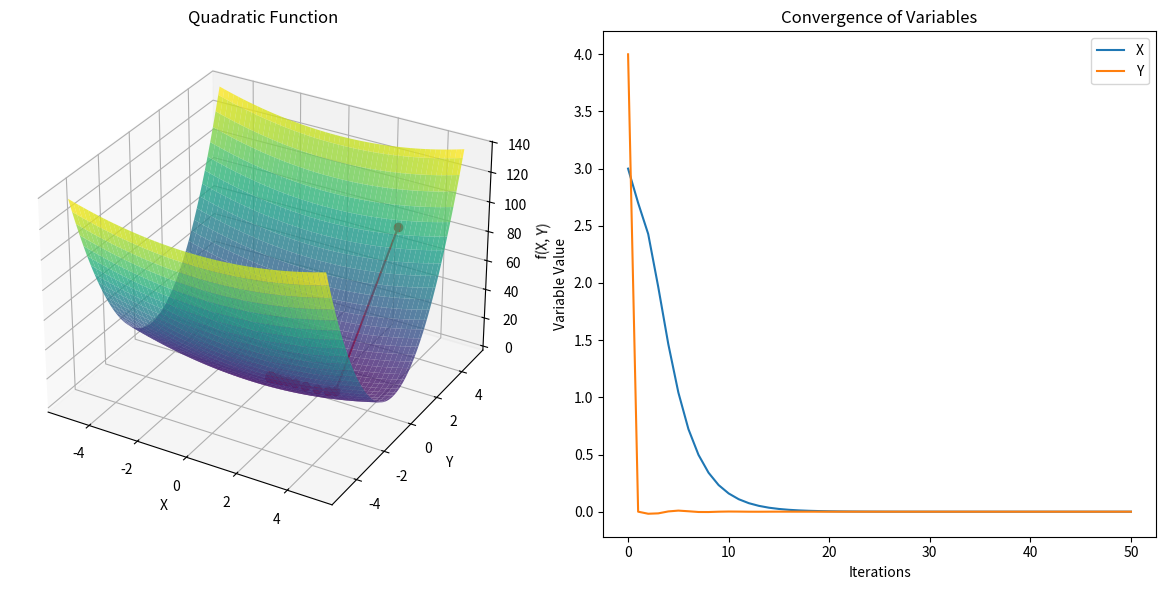
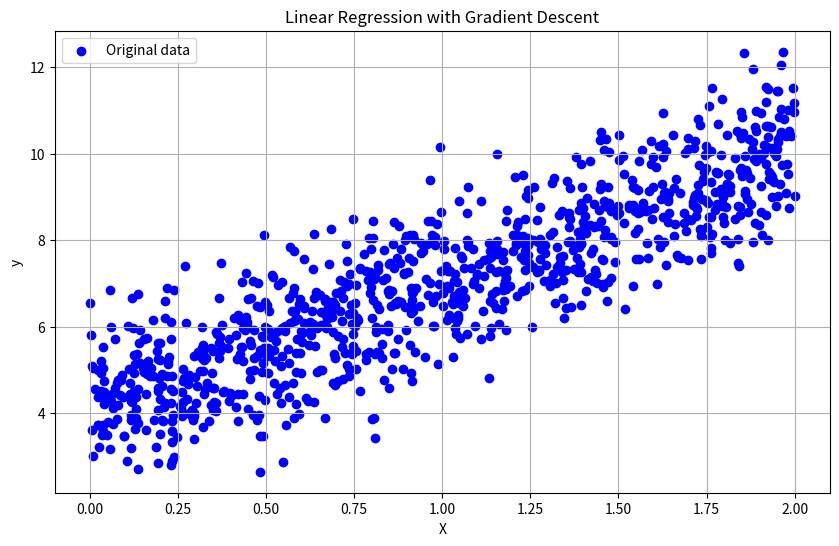
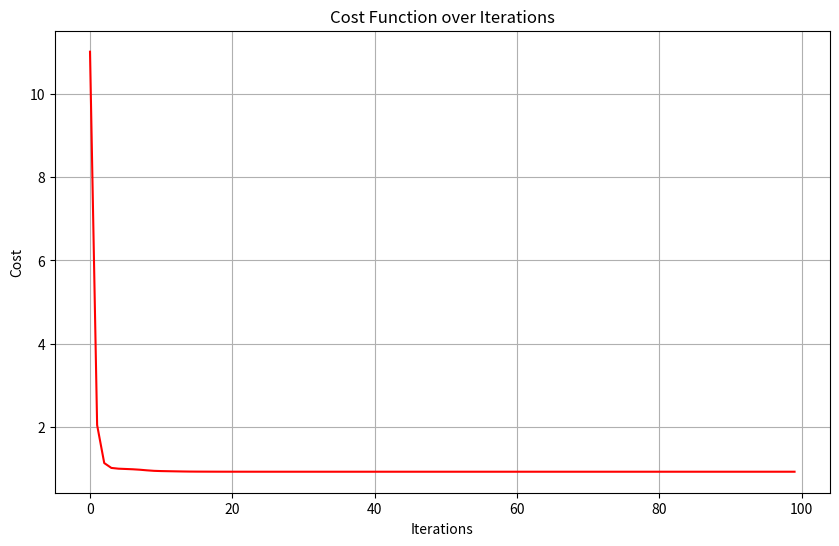
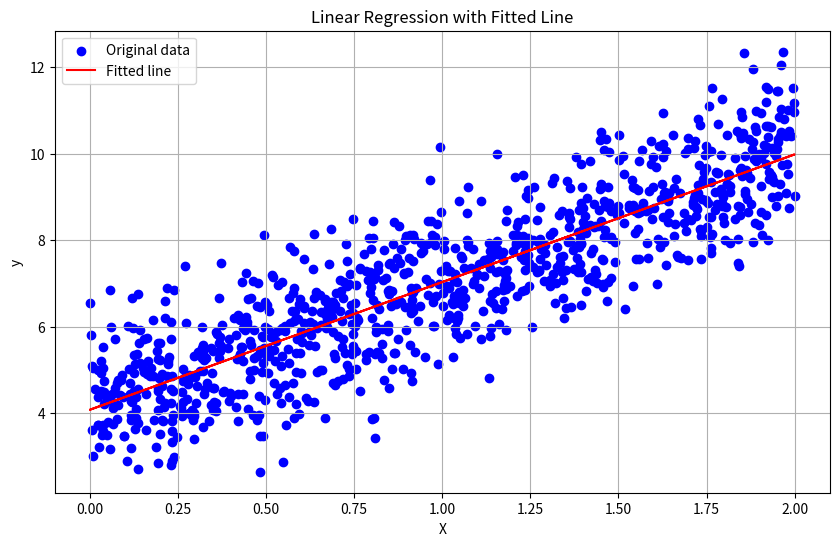

Generate these figures, in order, with matplotlib:
#!/usr/bin/env python3
# -*- coding: utf-8 -*-
"""
Created on Wed Sep  4 14:03:18 2024

[redacted]
"""


#%%>>>>>>>>>>>>>> 8. 共轭梯度法 (Conjugate Gradient Method)
import numpy as np
import matplotlib.pyplot as plt
from mpl_toolkits.mplot3d import Axes3D

# 定义二次函数
def quadratic_function(x):
    return 0.5 * (x[0]**2 + 10 * x[1]**2)

# 定义二次函数的梯度
def quadratic_gradient(x):
    return np.array([x[0], 10 * x[1]])

# 共轭梯度法实现
def conjugate_gradient(f, grad_f, x0, iterations=50):
    x = x0
    trajectory = [x]
    gradient = grad_f(x)
    direction = -gradient

    for _ in range(iterations):
        step_size = 0.1  # 步长
        x = x + step_size * direction
        next_gradient = grad_f(x)
        beta = np.dot(next_gradient, next_gradient) / np.dot(gradient, gradient)
        direction = -next_gradient + beta * direction
        gradient = next_gradient
        trajectory.append(x)
    return np.array(trajectory)

# 初始点和优化
x0 = np.array([3.0, 4.0])
trajectory = conjugate_gradient(quadratic_function, quadratic_gradient, x0)

# 绘制函数曲面和优化轨迹
x = np.linspace(-5, 5, 100)
y = np.linspace(-5, 5, 100)
X, Y = np.meshgrid(x, y)
Z = quadratic_function([X, Y])

fig = plt.figure(figsize=(12, 6))
ax1 = fig.add_subplot(121, projection='3d')
ax1.plot_surface(X, Y, Z, cmap='viridis', alpha=0.8)
ax1.set_title('Quadratic Function')

ax1.plot(trajectory[:, 0], trajectory[:, 1], quadratic_function(trajectory.T), color='r', marker='o')
ax1.set_xlabel('X')
ax1.set_ylabel('Y')
ax1.set_zlabel('f(X, Y)')

# 绘制优化过程中的收敛曲线
iterations = len(trajectory)
steps = np.arange(iterations)

ax2 = fig.add_subplot(122)
ax2.plot(steps, trajectory[:, 0], label='X')
ax2.plot(steps, trajectory[:, 1], label='Y')
ax2.set_title('Convergence of Variables')
ax2.set_xlabel('Iterations')
ax2.set_ylabel('Variable Value')
ax2.legend()

plt.tight_layout()
plt.show()



########## 机器学习例子
import numpy as np
import matplotlib.pyplot as plt

# 生成随机数据
np.random.seed(0)
X = 2 * np.random.rand(1000, 1)
y = 4 + 3 * X + np.random.randn(1000, 1)

# 绘制原始数据散点图
plt.figure(figsize=(10, 6))
plt.scatter(X, y, c='b', label='Original data')
plt.xlabel('X')
plt.ylabel('y')
plt.title('Linear Regression with Gradient Descent')
plt.legend()
plt.grid(True)
plt.show()

# 添加偏置项 x0 = 1 到 X 中
X_b = np.c_[np.ones((1000, 1)), X]

# 共轭梯度法实现
def ConjugateGradientMethod(X, y, theta_initial, iterations=100):
    # 初始化参数
    m = len(y)
    history = {'cost': []}

    theta = theta_initial
    # trajectory = [theta]
    gradient = 2/m * X.T @ (X @ theta - y)
    direction = -gradient

    for _ in range(iterations):
        step_size = 0.1  # 步长
        theta = theta + step_size * direction
        next_gradient = 2/m * X.T @ (X @ theta - y)
        beta = ((next_gradient.T @ next_gradient) / (gradient.T @ gradient) )[0,0]
        direction = - next_gradient + beta * direction
        gradient = next_gradient
        # trajectory.append(theta)

        cost = np.mean((X @ theta  - y) ** 2)
        history['cost'].append(cost)

    return theta, history

# 初始化参数 theta
theta_initial = np.random.randn(2, 1)

# 运行梯度下降算法
theta_best, history = ConjugateGradientMethod(X_b, y, theta_initial, iterations = 100)

# 绘制损失函数变化曲线
plt.figure(figsize=(10, 6))
plt.plot(history['cost'], c='r')
plt.xlabel('Iterations')
plt.ylabel('Cost')
plt.title('Cost Function over Iterations')
plt.grid(True)
plt.show()

# 绘制拟合曲线和数据散点图
plt.figure(figsize=(10, 6))
plt.scatter(X, y, c='b', label='Original data')
plt.plot(X, X_b@theta_best , c='r', label='Fitted line')
plt.xlabel('X')
plt.ylabel('y')
plt.title('Linear Regression with Fitted Line')
plt.legend()
plt.grid(True)
plt.show()














